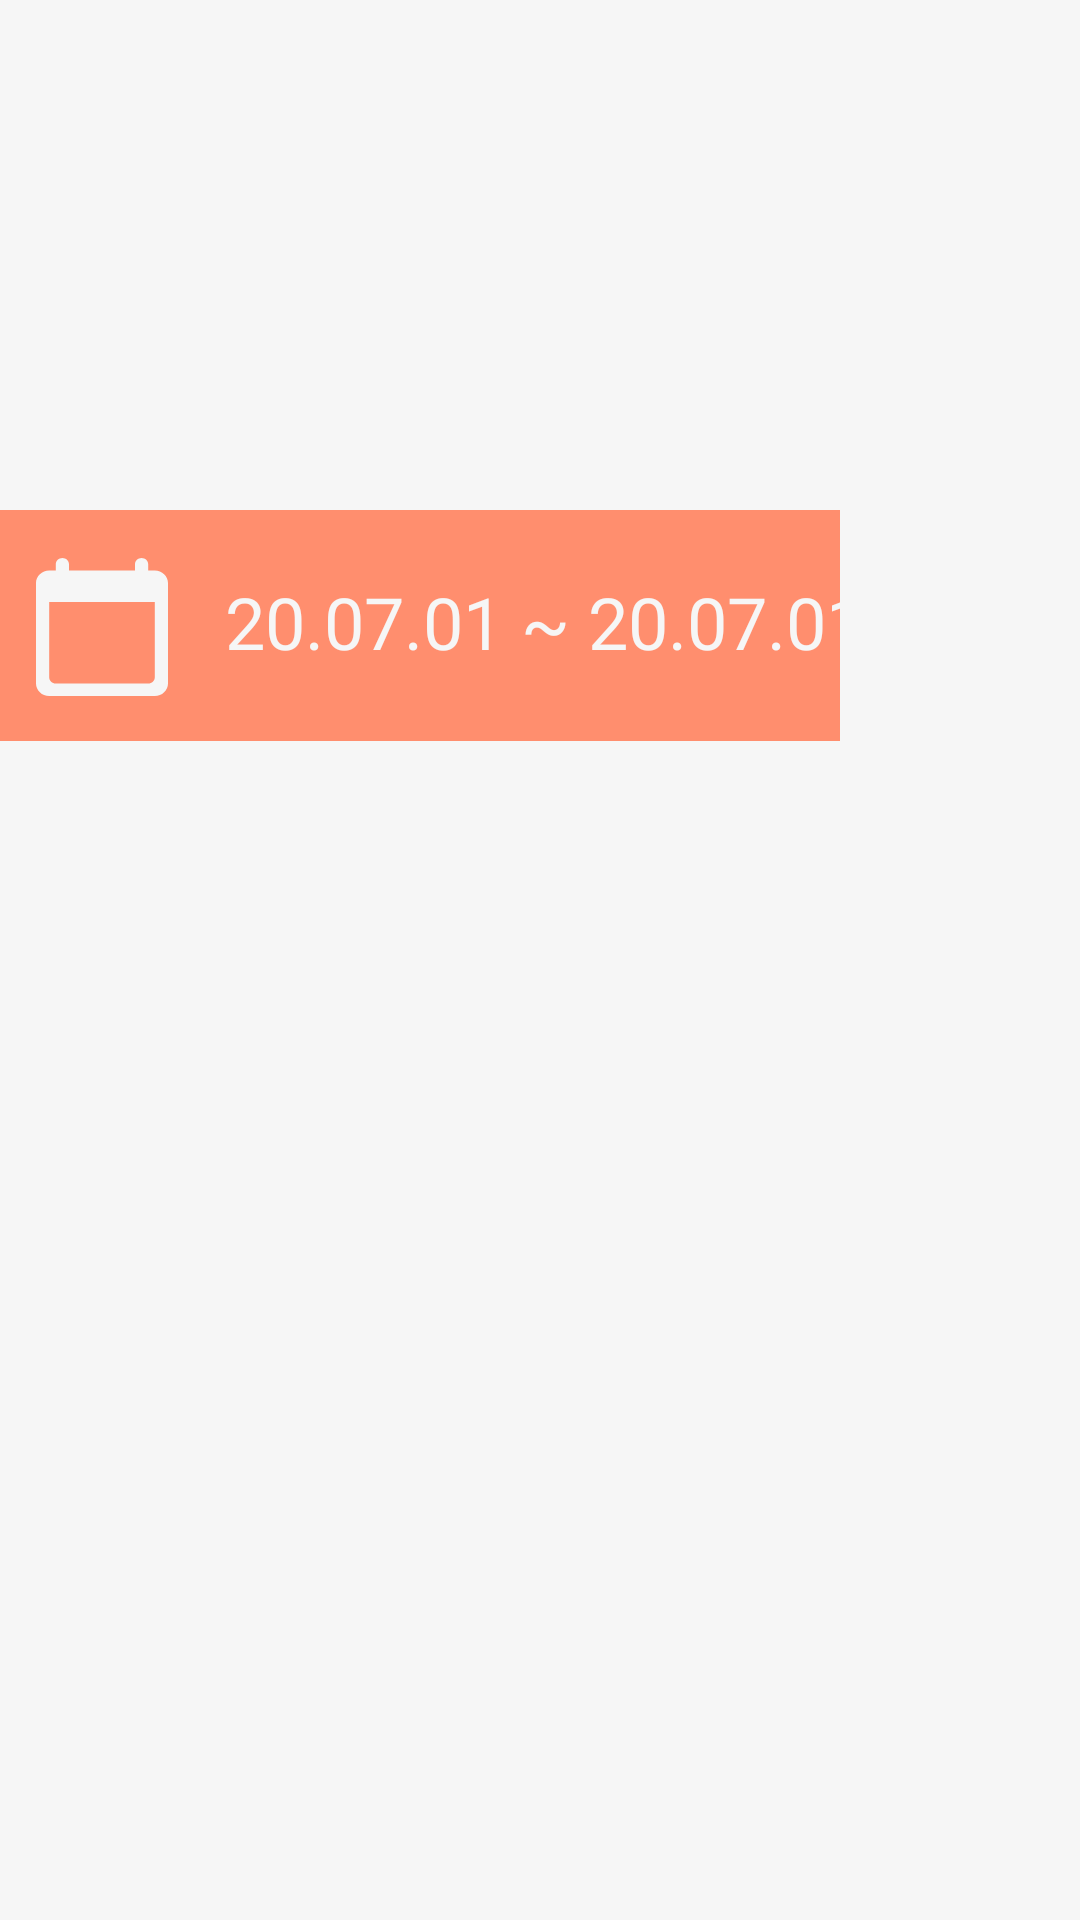

The Android layout XML behind this screen, and the referenced resources:
<!-- AndroidManifest.xml: application theme Theme.AppCompat.NoActionBar -->
<!-- res/layout/fragment_history.xml -->
<?xml version="1.0" encoding="utf-8"?>
<androidx.constraintlayout.widget.ConstraintLayout
    xmlns:android="http://schemas.android.com/apk/res/android"
    xmlns:app="http://schemas.android.com/apk/res-auto"
    android:layout_width="match_parent"
    android:layout_height="match_parent"
    android:background="@color/white">






























        <View
            android:id="@+id/view_period"
            android:layout_width="match_parent"
            android:layout_height="77dp"
            android:background="@color/salmon"
            android:layout_marginEnd="80dp"
            android:layout_marginTop="170dp"
            app:layout_constraintStart_toStartOf="parent"
            app:layout_constraintTop_toTopOf="parent "/>

        <ImageView
            android:id="@+id/iv_calendar"
            android:layout_width="48dp"
            android:layout_height="48dp"
            android:src="@drawable/calendar_today_24_px"
            android:layout_marginStart="10dp"
            android:layout_marginTop="15dp"
            app:layout_constraintStart_toStartOf="@id/view_period"
            app:layout_constraintTop_toTopOf="@id/view_period" />

        <TextView
            android:id="@+id/tv_period_from"
            android:layout_width="wrap_content"
            android:layout_height="wrap_content"
            android:fontFamily="@font/regular"
            android:textStyle="normal"
            android:textSize="24dp"
            android:textColor="@color/white"
            android:lineSpacingExtra="12sp"
            android:text="20.07.01"
            android:layout_marginTop="6dp"
            android:layout_marginStart="17dp"
            app:layout_constraintStart_toEndOf="@id/iv_calendar"
            app:layout_constraintTop_toTopOf="@id/iv_calendar"
            />

        <TextView
            android:id="@+id/tv_period_middle"
            android:layout_width="wrap_content"
            android:layout_height="wrap_content"
            android:fontFamily="@font/regular"
            android:textStyle="normal"
            android:textSize="24dp"
            android:textColor="@color/white"
            android:lineSpacingExtra="12sp"
            android:text=" ~ "
            android:layout_marginTop="6dp"
            app:layout_constraintStart_toEndOf="@id/tv_period_from"
            app:layout_constraintTop_toTopOf="@id/iv_calendar"
            />

        <TextView
            android:id="@+id/tv_period_to"
            android:layout_width="wrap_content"
            android:layout_height="wrap_content"
            android:fontFamily="@font/regular"
            android:textStyle="normal"
            android:textSize="24dp"
            android:textColor="@color/white"
            android:lineSpacingExtra="12sp"
            android:text="20.07.01"
            android:layout_marginTop="6dp"
            app:layout_constraintStart_toEndOf="@id/tv_period_middle"
            app:layout_constraintTop_toTopOf="@id/iv_calendar"
            />

        <androidx.recyclerview.widget.RecyclerView
            android:id="@+id/rv_history"
            android:layout_width="match_parent"
            android:layout_height="match_parent"
            android:layout_marginTop="247dp"
            android:layout_marginBottom="36dp"
            />

</androidx.constraintlayout.widget.ConstraintLayout>
<!-- res/layout/view_main_horizontal_lines.xml (included above) -->
<?xml version="1.0" encoding="utf-8"?>
<androidx.constraintlayout.widget.ConstraintLayout
    xmlns:android="http://schemas.android.com/apk/res/android"
    xmlns:app="http://schemas.android.com/apk/res-auto"
    xmlns:tools="http://schemas.android.com/tools"
    android:layout_width="match_parent"
    android:layout_height="match_parent">

    <View
        android:id="@+id/view_line_one"
        android:layout_width="51dp"
        android:layout_height="0.5dp"
        android:layout_marginBottom="10dp"
        android:background="@color/light_salmon"
        app:layout_constraintBottom_toTopOf="@+id/view_line_two"
        app:layout_constraintStart_toStartOf="parent" />

    <View
        android:id="@+id/view_line_two"
        android:layout_width="91dp"
        android:layout_height="1dp"
        android:layout_marginBottom="10dp"
        android:background="@color/light_salmon"
        app:layout_constraintBottom_toTopOf="@+id/view_line_three"
        app:layout_constraintStart_toStartOf="parent"
         />

    <View
        android:id="@+id/view_line_three"
        android:layout_width="131dp"
        android:layout_height="2dp"
        android:layout_marginBottom="10dp"
        android:background="@color/light_salmon"
        app:layout_constraintBottom_toBottomOf="parent"
        app:layout_constraintStart_toStartOf="parent" />

</androidx.constraintlayout.widget.ConstraintLayout>
<!-- res/layout/view_main_vertical_lines.xml (included above) -->
<?xml version="1.0" encoding="utf-8"?>
<androidx.constraintlayout.widget.ConstraintLayout
xmlns:android="http://schemas.android.com/apk/res/android"
    xmlns:app="http://schemas.android.com/apk/res-auto"
    android:layout_width="match_parent"
android:layout_height="match_parent">

    <View
        android:id="@+id/view_line_one"
        android:layout_width="2dp"
        android:layout_height="184.5dp"
        android:layout_marginEnd="10dp"
        android:background="@color/light_salmon"
        app:layout_constraintEnd_toStartOf="@+id/view_line_two"
        app:layout_constraintTop_toTopOf="parent" />

    <View
        android:id="@+id/view_line_two"
        android:layout_width="1dp"
        android:layout_height="158dp"
        android:layout_marginEnd="10dp"
        android:background="@color/light_salmon"
        app:layout_constraintEnd_toStartOf="@+id/view_line_three"
        app:layout_constraintTop_toTopOf="@+id/view_line_three" />

    <View
        android:id="@+id/view_line_three"
        android:layout_width="0.5dp"
        android:layout_height="128dp"
        android:layout_marginEnd="10dp"
        android:background="@color/light_salmon"
        app:layout_constraintEnd_toStartOf="@+id/view_line_four"
        app:layout_constraintTop_toTopOf="parent" />

    <View
        android:id="@+id/view_line_four"
        android:layout_width="0.5dp"
        android:layout_height="106dp"
        android:layout_marginEnd="10dp"
        android:background="@color/light_salmon"
        app:layout_constraintEnd_toEndOf="parent"
        app:layout_constraintTop_toTopOf="parent" />
</androidx.constraintlayout.widget.ConstraintLayout>
<!-- resources referenced by this layout -->
<resources>
  <color name="light_salmon">#ffbb91</color>
  <color name="salmon">#ff8e6e</color>
  <color name="white">#f6f6f6</color>
  <!-- drawable bg_main_triangle (drawable) -->
  <?xml version="1.0" encoding="utf-8"?>
  <layer-list xmlns:android="http://schemas.android.com/apk/res/android" >
      <item>
          <rotate
              android:fromDegrees="45"
              android:toDegrees="45"
              android:pivotY="-45%"
              android:pivotX="90%" >
              <shape
                  android:shape="rectangle" >
                  <solid
                      android:color="@color/salmon"/>
              </shape>
          </rotate>
      </item>
  </layer-list>
  <!-- drawable calendar_today_24_px: png bitmap (drawable-hdpi, 974 bytes) -->
</resources>
